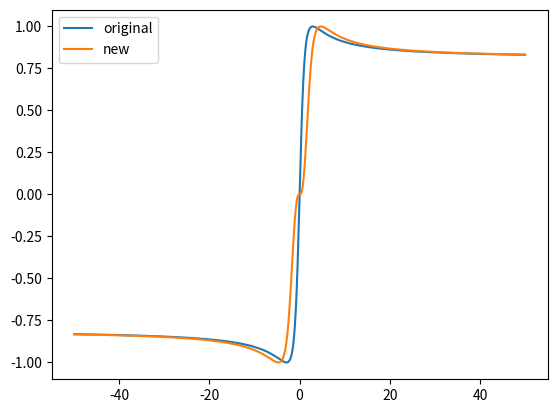

Recreate this plot in Python.
# visually test tire curve
import matplotlib.pyplot as plt
import numpy as np
from math import radians,degrees


#get lateral acceleration from slip angle (rad
def oldTireCurve(slip):
    # satuation slip angle
    Bf = 10.0
    # peel-away sharpness, lower Cf = more gental peel away(street tire)
    Cf = 0.1
    # no slip tire stiffness
    # use this to control 1deg = 0.1g
    Df = 1.0*(180.0/np.pi)/ Bf / Cf
    retval = Df * np.sin( Cf * np.arctan( Bf * slip ) )
    return retval

# slip: slip angle in rad
# output: lateral friction coefficient
def newTireCurve(slip):
    slip = slip/np.pi*180.0
    # pacejktra needs deg
    B = 0.714
    C = 1.4
    D = 1.0
    E = -0.2
    retval = D * np.sin(C * np.arctan(B * slip - np.arctan(B*slip)))
    return retval

# slip: slip angle in rad
# output: lateral friction coefficient
def tireCurve(slip):
    slip = slip/np.pi*180.0
    # pacejktra needs deg
    B = 0.714
    C = 1.4
    D = 1.0
    retval = D * np.sin(C * np.arctan(B * slip))
    return retval

'''
xx = np.linspace(-10.0,10.0)
acc = np.arctan(xx)
plt.plot(xx, acc)
plt.show()
'''

if __name__=="__main__":

    xx = np.linspace(radians(-50),radians(50),1000)
    acc = tireCurve(xx)
    acc_alt = newTireCurve(xx)

    fig = plt.figure()
    ax = fig.gca()
    ax.plot(xx/np.pi*180.0, acc, label="original")
    ax.plot(xx/np.pi*180.0, acc_alt,label="new")
    ax.legend()
    plt.show()

    '''
    xx = np.linspace(-20,20)
    B = 0.714
    C = 1.4
    D = 1.0
    E = -0.2
    y = B * xx - np.arctan(B*xx)
    y2 = B*xx
    plt.plot(xx,y)
    plt.plot(xx,y2)
    plt.show()

    '''
